Dataset: data (GitHub, teukumunawark/Coffee-Bean-Prediction-Api). Classes: defect, longberry, peaberry, premium.

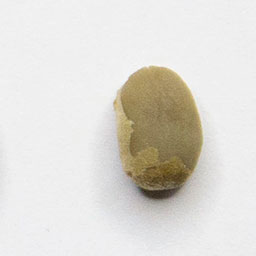
Label: peaberry

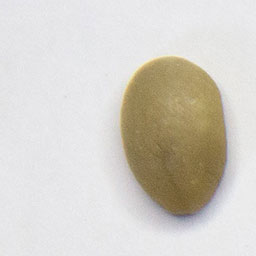
Label: premium

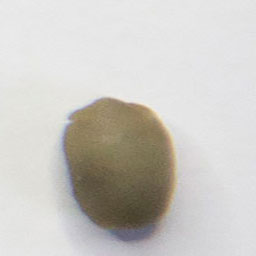
Label: peaberry

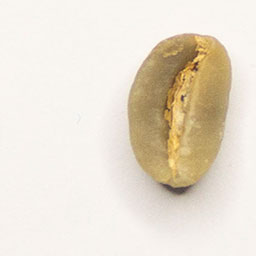
Label: premium

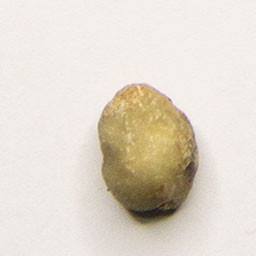
Label: defect

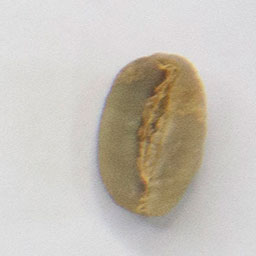
Label: longberry
